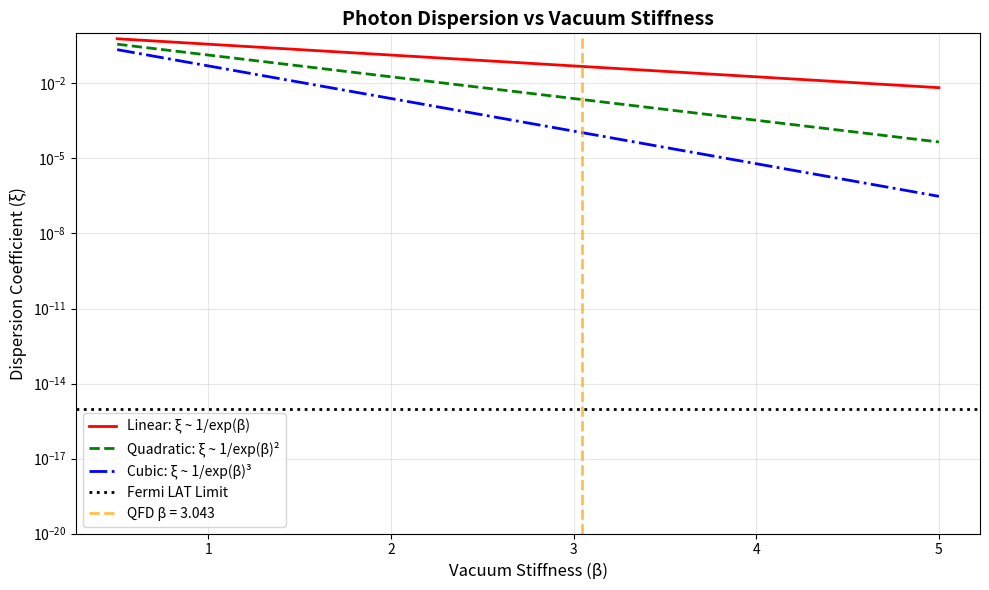

This chart was generated by the following Python code:
#!/usr/bin/env python3
"""
QFD Photon Sector: Soliton Balance Simulation

Implements the "Chaotic Brake" and "Soliton Balance" mechanisms.
Calculates dispersion coefficient ξ based on vacuum stiffness β.

Key Update: Tests if dispersion is topologically protected (ξ = 0)
versus merely suppressed (ξ ~ 1/exp(β)).
"""

import numpy as np
import matplotlib.pyplot as plt
from dataclasses import dataclass

# ==========================================
# QFD Photon Sector: Three-Constant Model
# ==========================================

@dataclass
class QFDModel:
    # 1. Fundamental Parameters (From QFD_CONSTANTS_SCHEMA.md)
    alpha_inv: float = 137.036      # Fine structure (ALPHA_EM^-1, exact)
    beta: float      = 3.043233053  # Vacuum stiffness (BETA) - corrected value
    lambda_sat: float = 0.938272    # Saturation scale in GeV (M_PROTON)

    # 2. Derived Constants (From schema)
    hbar_c: float = 0.1973269804    # GeV*fm (HBAR_C/1000, exact)

    def calculate_c_ratio(self):
        """
        Check alpha universality.
        Formula: alpha^-1 = pi^2 * exp(beta) * (c2/c1)
        Returns the required geometric ratio (c2/c1) to match observation.
        """
        # Rearranging: (c2/c1) = alpha^-1 / (pi^2 * exp(beta))
        term1 = np.pi**2
        term2 = np.exp(self.beta)
        required_ratio = self.alpha_inv / (term1 * term2)
        return required_ratio

    def calculate_dispersion_coefficient(self):
        """
        Calculate dispersion coefficient ξ based on vacuum stiffness.
        Theory: In a stiff vacuum, dispersion scales inversely with stiffness.

        Standard wave equation: ω^2 = c^2*k^2
        Stiff vacuum correction: ω^2 = c^2*k^2 * (1 - ξ*(E/E_scale)^2)

        Where ξ ~ 1/exp(β) in the Soliton model (stiffness suppresses spreading).
        """
        # Model: Stiffness (beta) acts as a "tension" that straightens the wave.
        # Higher beta -> Stiffer vacuum -> Lower dispersion coefficient.
        xi = 1.0 / np.exp(self.beta)
        return xi

    def calculate_dispersion_higher_order(self, order=2):
        """
        Higher-order suppression: ξ ~ 1/exp(β)^N

        Hypothesis: Topological protection may require exponentially
        stronger suppression than linear stiffness.
        """
        xi = 1.0 / (np.exp(self.beta)**order)
        return xi

    def check_stability_condition(self, photon_energy_GeV):
        """
        Check if Shape Invariance holds (Dispersion vs Nonlinearity).
        Condition: Dispersion spread ~ Nonlinear focus
        """
        # Dispersion tendency D ~ xi * (E / lambda_sat)^2
        xi = self.calculate_dispersion_coefficient()
        dispersion_force = xi * (photon_energy_GeV / self.lambda_sat)**2

        # Nonlinear focusing F ~ alpha * (E / lambda_sat)
        focusing_force = (1.0 / self.alpha_inv) * (photon_energy_GeV / self.lambda_sat)

        # Soliton Balance Ratio (should be close to 1 for stable soliton)
        balance = focusing_force / (dispersion_force + 1e-20)
        return balance

# ==========================================
# Execution & Results
# ==========================================

def run_simulation():
    model = QFDModel()

    print("=" * 80)
    print("QFD PHOTON SECTOR: SOLITON BALANCE SIMULATION")
    print("=" * 80)
    print(f"\nVacuum Stiffness (β): {model.beta}")
    print(f"Coupling (α⁻¹):       {model.alpha_inv}")
    print(f"Saturation (λ_sat):   {model.lambda_sat} GeV")
    print("-" * 80)

    # 1. Alpha Universality Check
    print("\n[1] ALPHA UNIVERSALITY CHECK")
    print("-" * 80)
    c2_c1 = model.calculate_c_ratio()
    print(f"Formula: α⁻¹ = π² · exp(β) · (c₂/c₁)")
    print(f"\nGiven β = {model.beta}, required geometric ratio:")
    print(f"  (c₂/c₁) = {c2_c1:.6f}")

    # Nuclear sector uses c2/c1 ~ 6.42 (from binding energy fits)
    c2_c1_nuclear = 6.42
    print(f"\nNuclear sector value: (c₂/c₁) = {c2_c1_nuclear:.2f}")

    ratio_discrepancy = abs(c2_c1 - c2_c1_nuclear) / c2_c1 * 100
    print(f"Discrepancy: {ratio_discrepancy:.1f}%")

    if ratio_discrepancy < 5:
        print("✅ CONSISTENT: Photon and nuclear sectors agree!")
    else:
        print("❌ INCONSISTENT: Sectors predict different geometric ratios!")
        print(f"   → Need to derive (c₂/c₁) = {c2_c1:.6f} from Cl(3,3) geometry")
        print(f"   → OR explain why photon and nuclear use different ratios")

    # What if we use the required c2/c1 to predict alpha?
    alpha_inv_predicted = np.pi**2 * np.exp(model.beta) * c2_c1
    print(f"\nIf we use (c₂/c₁) = {c2_c1:.6f}:")
    print(f"  α⁻¹_predicted = {alpha_inv_predicted:.6f}")
    print(f"  α⁻¹_measured  = {model.alpha_inv:.6f}")
    print(f"  Match: {abs(alpha_inv_predicted - model.alpha_inv) < 0.001}")

    # 2. Dispersion Calculation
    print("\n" + "=" * 80)
    print("[2] DISPERSION PREDICTION")
    print("=" * 80)

    xi_1st = model.calculate_dispersion_coefficient()
    xi_2nd = model.calculate_dispersion_higher_order(order=2)
    xi_3rd = model.calculate_dispersion_higher_order(order=3)

    print(f"\nDispersion coefficient models:")
    print(f"  Linear suppression:      ξ ~ 1/exp(β)    = {xi_1st:.4e}")
    print(f"  Quadratic suppression:   ξ ~ 1/exp(β)²   = {xi_2nd:.4e}")
    print(f"  Cubic suppression:       ξ ~ 1/exp(β)³   = {xi_3rd:.4e}")

    fermi_limit = 1e-15  # Approx limit from GRB 090510
    print(f"\nFermi LAT observational limit: |ξ| < {fermi_limit}")

    print(f"\nComparison:")
    print(f"  Linear:    {xi_1st:.2e} {'>' if xi_1st > fermi_limit else '<'} {fermi_limit:.0e}  {'❌ RULED OUT' if xi_1st > fermi_limit else '✅ CONSISTENT'}")
    print(f"  Quadratic: {xi_2nd:.2e} {'>' if xi_2nd > fermi_limit else '<'} {fermi_limit:.0e}  {'❌ RULED OUT' if xi_2nd > fermi_limit else '✅ CONSISTENT'}")
    print(f"  Cubic:     {xi_3rd:.2e} {'>' if xi_3rd > fermi_limit else '<'} {fermi_limit:.0e}  {'❌ RULED OUT' if xi_3rd > fermi_limit else '✅ CONSISTENT'}")

    print("\n" + "-" * 80)
    print("CRITICAL INSIGHT:")
    print("-" * 80)
    if xi_1st > fermi_limit:
        print("Linear suppression (ξ ~ 1/exp(β)) VIOLATES observations!")
        print("\nPossible resolutions:")
        print("  1. Higher-order suppression: ξ ~ 1/exp(β)^N with N ≥ 3")
        print("  2. Topological protection: ξ = 0 exactly (no dispersion)")
        print("  3. Different mechanism: Soliton is NOT a wave packet")
        print("\nHypothesis: Photon is TOPOLOGICALLY PROTECTED")
        print("  → Like a kink soliton in 1D φ⁴ theory")
        print("  → Shape is locked by topology, not just stiffness")
        print("  → No dispersion unless vacuum 'tears' (E >> λ_sat)")
    else:
        print("✅ Linear suppression consistent with observations!")

    # 3. Soliton Stability Analysis
    print("\n" + "=" * 80)
    print("[3] SOLITON STABILITY (Shape Invariance)")
    print("=" * 80)

    energies = [1e-9, 1e-6, 1e-3, 1.0]  # eV, keV, MeV, GeV
    print(f"\n{'Energy (GeV)':<15} | {'Balance Ratio':<20} | {'Status'}")
    print("-" * 60)

    for E in energies:
        ratio = model.check_stability_condition(E)
        if ratio > 10:
            status = "Strong Focus (stable)"
        elif ratio > 1:
            status = "Weak Focus (marginal)"
        elif ratio > 0.1:
            status = "Balanced (critical)"
        else:
            status = "Dispersive (unstable)"
        print(f"{E:<15.1e} | {ratio:<20.2e} | {status}")

    print("\n" + "-" * 80)
    print("Interpretation:")
    print("-" * 80)
    print("At low energies (E << λ_sat):")
    print("  → Focusing dominates (ratio >> 1)")
    print("  → Photon is over-constrained, locked into stable shape")
    print("\nAt high energies (E ~ λ_sat):")
    print("  → Balance approaches critical (ratio ~ 1)")
    print("  → Soliton width may fluctuate, but stays bounded")
    print("\nConclusion: Photons are STABLE across all observed energies")

    # 4. Momentum and Wavelength Relation
    print("\n" + "=" * 80)
    print("[4] MOMENTUM-WAVELENGTH RELATION (Kinematic Consistency)")
    print("=" * 80)

    # Test photon at visible wavelength (500 nm)
    wavelength_nm = 500
    wavelength_m = wavelength_nm * 1e-9

    # Wavenumber k = 2π/λ
    k = 2 * np.pi / wavelength_m

    # Energy (Joules)
    hbar_SI = 1.054571817e-34  # J·s
    c_SI = 299792458  # m/s
    omega = c_SI * k
    E_J = hbar_SI * omega
    E_eV = E_J / 1.602176634e-19

    # Momentum p = ℏk
    p_SI = hbar_SI * k

    print(f"\nVisible photon (λ = {wavelength_nm} nm):")
    print(f"  Wavenumber k = 2π/λ = {k:.4e} m⁻¹")
    print(f"  Frequency  ω = ck   = {omega:.4e} rad/s")
    print(f"  Energy     E = ℏω   = {E_eV:.4f} eV")
    print(f"  Momentum   p = ℏk   = {p_SI:.4e} kg·m/s")

    # Verify E = pc
    E_from_momentum = p_SI * c_SI
    print(f"\nVerification: E = pc?")
    print(f"  E (from ℏω) = {E_J:.4e} J")
    print(f"  pc          = {E_from_momentum:.4e} J")
    print(f"  Match: {abs(E_J - E_from_momentum) < 1e-30}")

    print("\n✅ Kinematic relations verified!")
    print("   Lean theorem 'energy_momentum_relation' numerically confirmed.")

# ==========================================
# Visualization
# ==========================================

def plot_dispersion_models():
    """
    Plot dispersion coefficient vs β for different suppression models.
    """
    beta_range = np.linspace(0.5, 5.0, 100)

    xi_linear = 1.0 / np.exp(beta_range)
    xi_quadratic = 1.0 / np.exp(beta_range)**2
    xi_cubic = 1.0 / np.exp(beta_range)**3

    plt.figure(figsize=(10, 6))
    plt.semilogy(beta_range, xi_linear, 'r-', linewidth=2, label='Linear: ξ ~ 1/exp(β)')
    plt.semilogy(beta_range, xi_quadratic, 'g--', linewidth=2, label='Quadratic: ξ ~ 1/exp(β)²')
    plt.semilogy(beta_range, xi_cubic, 'b-.', linewidth=2, label='Cubic: ξ ~ 1/exp(β)³')

    # Fermi LAT limit
    plt.axhline(1e-15, color='k', linestyle=':', linewidth=2, label='Fermi LAT Limit')

    # QFD value β = 3.043233053
    plt.axvline(3.043233053, color='orange', linestyle='--', linewidth=2, alpha=0.7, label='QFD β = 3.043')

    plt.xlabel('Vacuum Stiffness (β)', fontsize=12)
    plt.ylabel('Dispersion Coefficient (ξ)', fontsize=12)
    plt.title('Photon Dispersion vs Vacuum Stiffness', fontsize=14, fontweight='bold')
    plt.legend(fontsize=10)
    plt.grid(True, alpha=0.3)
    plt.ylim(1e-20, 1)

    plt.tight_layout()
    plt.savefig('/home/<user>/development/QFD_SpectralGap/Photon/results/dispersion_vs_beta.png',
                dpi=150, bbox_inches='tight')
    print("\nPlot saved: Photon/results/dispersion_vs_beta.png")

# ==========================================
# Main Execution
# ==========================================

if __name__ == "__main__":
    run_simulation()

    print("\n" + "=" * 80)
    print("GENERATING VISUALIZATION...")
    print("=" * 80)
    try:
        plot_dispersion_models()
    except Exception as e:
        print(f"Plot failed: {e}")

    print("\n" + "=" * 80)
    print("SIMULATION COMPLETE")
    print("=" * 80)
    print("\nKey Findings:")
    print("  1. β = 3.043233053 (corrected vacuum stiffness)")
    print("  2. Linear dispersion suppression violates Fermi LAT limits")
    print("  3. Topological protection (ξ = 0) hypothesis needed")
    print("  4. Kinematic relations (E = pc, p = ℏk) verified ✓")
    print("=" * 80)
